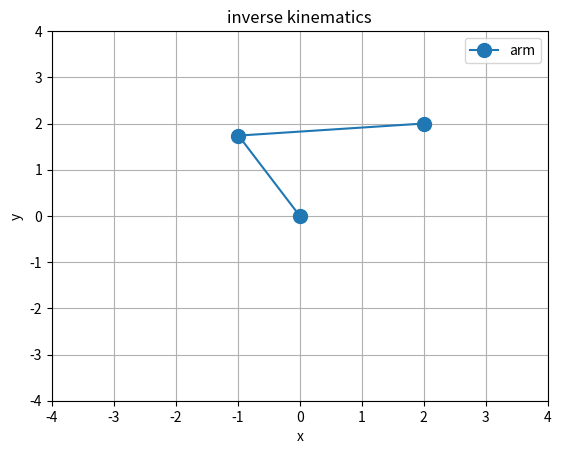

The matplotlib source for this figure:
from math import *
import numpy as np
import matplotlib.pyplot as plt

X, Y = 2, 2

L1 = 2
L2 = 3

r = sqrt(X**2 + Y**2)
cosA2 = r**2 - L1**2 - L2**2
cosA2 /= 2 * L1 * L2
angle2 = -acos(cosA2)  # elbow angle negative if u want it upside

phi = atan2(Y, X)  # angle bw x-axis and line from origin to (X,Y)
psi = atan2(L2 * sin(angle2), L1 + L2 * cos(angle2))  # angle bw line from origin to (X,Y) and line from origin to arm1

angle1 = phi - psi  # shoulder angle

arm1X = L1 * cos(angle1)
arm1Y = L1 * sin(angle1)
arm2X = arm1X + L2 * cos(angle2 + angle1)
arm2Y = arm1Y + L2 * sin(angle2 + angle1)

x = np.array([0, arm1X, arm2X])
y = np.array([0, arm1Y, arm2Y])

plt.plot(x, y, marker='o', markersize=10)
plt.xlabel("x")
plt.ylabel("y")
plt.title("inverse kinematics")

plt.xticks([-4, -3, -2, -1, 0, 1, 2, 3, 4])
plt.yticks([-4, -3, -2, -1, 0, 1, 2, 3, 4])

plt.legend(["arm"])
plt.grid()
plt.show()
